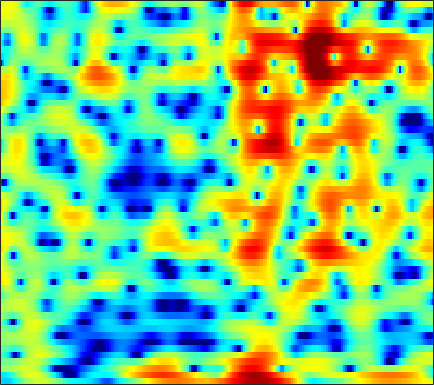

Data behind this chart, as committed beside it:
-5.0539, -5.5624, -5.879, -5.7903, -5.4458, -4.7912, -3.9251, -3.2125, -2.2521, -1.3132, -0.43874, 0.15243, 0.84281, 1.4208, 1.7757, 2.1436, 2.3941, 2.5041, 2.5503, 2.4961, 2.3346, 2.1385, 1.797, 1.3667
-4.684, -4.96, -4.815, -4.153, -3.45, -2.382, -1.297, -0.5095, 0.4563, 1.297, 2.003, 2.439, 2.893, 3.192, 3.315, 3.334, 3.191, 2.974, 2.539, 1.937, 1.17, 0.4795, -0.5928, -1.838
0.4028, 0.5377, 0.759, 1.007, 1.207, 1.488, 1.778, 2.001, 2.271, 2.497, 2.658, 2.727, 2.737, 2.625, 2.457, 2.107, 1.588, 1.074, 0.2015, -0.9126, -2.287, -3.543, -5.571, -8.077
-0.7742, -0.6216, -0.4938, -0.4097, -0.3583, -0.2679, -0.08849, 0.1115, 0.4649, 0.8796, 1.317, 1.622, 1.975, 2.221, 2.327, 2.347, 2.225, 2.028, 1.631, 1.089, 0.4051, -0.1773, -1.056, -1.987
-1.855, -2.287, -3.26, -4.817, -6.537, -9.963, -14.93, -15.56, -10.15, -5.963, -3.092, -1.496, 0.1335, 1.323, 1.989, 2.624, 3.016, 3.171, 3.221, 3.104, 2.851, 2.59, 2.152, 1.644
-0.8096, -0.9769, -1.323, -1.791, -2.189, -2.669, -2.913, -2.843, -2.369, -1.589, -0.6902, -0.03009, 0.765, 1.423, 1.814, 2.187, 2.399, 2.447, 2.382, 2.182, 1.857, 1.554, 1.059, 0.4904
0.4685, 0.5215, 0.5623, 0.592, 0.6149, 0.6636, 0.7453, 0.8385, 1.01, 1.221, 1.455, 1.621, 1.812, 1.935, 1.968, 1.915, 1.751, 1.538, 1.135, 0.5816, -0.124, -0.7529, -1.719, -2.798
0.8248, 0.8503, 0.8601, 0.8738, 0.9061, 0.9956, 1.143, 1.288, 1.516, 1.763, 2.01, 2.174, 2.34, 2.415, 2.402, 2.266, 1.977, 1.647, 1.047, 0.2326, -0.8326, -1.808, -3.416, -5.455
0.1714, -0.1681, -0.7504, -1.389, -1.792, -2.051, -1.837, -1.369, -0.499, 0.4521, 1.325, 1.886, 2.479, 2.882, 3.06, 3.123, 2.999, 2.776, 2.308, 1.651, 0.7963, 0.02681, -1.183, -2.595
-0.4759, -1.351, -3.111, -5.945, -9.425, -20.08, -16.05, -9.235, -4.573, -1.732, 0.1955, 1.232, 2.224, 2.86, 3.152, 3.328, 3.293, 3.149, 2.827, 2.38, 1.835, 1.379, 0.7283, 0.04601
0.634, 0.2912, -0.2873, -0.9407, -1.374, -1.694, -1.541, -1.121, -0.3257, 0.5118, 1.252, 1.69, 2.092, 2.268, 2.25, 2.039, 1.652, 1.274, 0.6742, 0.05359, -0.5241, -0.8827, -1.226, -1.409
1.498, 1.559, 1.623, 1.697, 1.755, 1.849, 1.96, 2.067, 2.219, 2.338, 2.374, 2.324, 2.123, 1.735, 1.289, 0.4655, -0.6743, -1.768, -3.579, -5.778, -8.044, -9.082, -8.66, -6.937
0.2992, 0.7397, 1.276, 1.72, 1.996, 2.28, 2.474, 2.559, 2.606, 2.589, 2.475, 2.32, 1.982, 1.484, 0.9767, 0.08017, -1.147, -2.333, -4.309, -6.811, -9.599, -11, -10.12, -7.684
-2.667, -1.297, -0.0001948, 0.8059, 1.162, 1.414, 1.492, 1.474, 1.398, 1.331, 1.315, 1.319, 1.306, 1.209, 1.048, 0.7027, 0.1896, -0.2873, -1.014, -1.76, -2.396, -2.709, -2.873, -2.735
0.2389, 1.015, 1.625, 1.77, 1.578, 0.9075, -0.1701, -1.144, -2.389, -2.94, -2.389, -1.519, -0.2746, 0.7173, 1.234, 1.615, 1.689, 1.539, 1.112, 0.4758, -0.3096, -0.9536, -1.836, -2.518
4.723, 4.546, 4.113, 3.391, 2.609, 1.101, -1.146, -3.524, -8.093, -11.98, -7.611, -4.365, -1.471, 0.3709, 1.275, 1.978, 2.195, 2.084, 1.58, 0.622, -0.8708, -2.439, -5.463, -10.57
4.5, 4.108, 3.496, 2.758, 2.129, 1.23, 0.2842, -0.3967, -1.082, -1.402, -1.286, -0.9717, -0.4053, 0.1324, 0.4452, 0.7074, 0.7254, 0.583, 0.1572, -0.538, -1.518, -2.414, -3.706, -4.929
3.639, 3.143, 2.448, 1.722, 1.197, 0.5901, 0.1038, -0.1691, -0.3842, -0.4332, -0.3524, -0.2466, -0.06043, 0.116, 0.2021, 0.2479, 0.1936, 0.07785, -0.1788, -0.5202, -0.9179, -1.242, -1.657, -1.984
3.419, 2.603, 1.385, 0.1216, -0.7711, -1.695, -2.075, -1.999, -1.583, -0.9969, -0.422, -0.04863, 0.3265, 0.5697, 0.669, 0.6791, 0.5863, 0.4623, 0.2449, -0.009606, -0.2632, -0.4411, -0.6442, -0.7795
4.35, 3.12, 0.9523, -2.087, -5.383, -12.35, -12.91, -7.822, -3.721, -1.333, 0.1379, 0.8623, 1.413, 1.615, 1.599, 1.395, 1.043, 0.7144, 0.2594, -0.1803, -0.5736, -0.8084, -1.028, -1.133
5.422, 4.645, 3.299, 1.663, 0.3912, -0.9915, -1.297, -0.8218, 0.178, 1.124, 1.739, 1.942, 1.9, 1.482, 0.9355, -0.06215, -1.308, -2.334, -3.608, -4.574, -5.163, -5.429, -5.842, -6.365
4.567, 4.497, 4.222, 3.827, 3.523, 3.137, 2.841, 2.698, 2.536, 2.341, 2.029, 1.639, 0.8823, -0.2524, -1.439, -3.56, -6.621, -9.922, -16.78, -21.53, -15.21, -12.96, -12.03, -13.12
3.289, 3.521, 3.627, 3.551, 3.417, 3.212, 2.949, 2.741, 2.441, 2.063, 1.583, 1.12, 0.312, -0.7339, -1.726, -3.335, -5.26, -6.804, -8.62, -9.551, -9.373, -8.868, -8.175, -7.637
2.775, 2.687, 2.404, 2.017, 1.703, 1.335, 1.085, 0.9436, 0.809, 0.6778, 0.4667, 0.2551, -0.1564, -0.7029, -1.171, -1.899, -2.642, -3.141, -3.706, -4.003, -4.064, -3.925, -3.562, -3.036
3.096, 2.207, 0.7213, -0.9358, -2.124, -3.234, -3.338, -2.903, -2.129, -1.436, -0.9906, -0.8033, -0.7466, -0.9045, -1.111, -1.476, -1.894, -2.214, -2.586, -2.749, -2.646, -2.382, -1.778, -0.9763
4.366, 2.804, 0.03644, -3.991, -8.712, -23, -12.05, -7.56, -4.518, -2.911, -2.027, -1.707, -1.543, -1.612, -1.824, -2.264, -2.968, -3.691, -4.811, -5.966, -6.293, -5.587, -3.712, -1.589
5.637, 4.442, 2.664, 0.7381, -0.5895, -2.021, -2.744, -2.994, -3.166, -3.471, -3.976, -4.404, -4.867, -5, -4.954, -4.976, -5.39, -6.135, -8.082, -11.95, -17.45, -13.47, -7.077, -3.01
5.409, 4.616, 3.531, 2.436, 1.626, 0.5557, -0.5715, -1.489, -2.991, -5.033, -8.099, -11.49, -17.93, -15.29, -11.12, -7.782, -5.909, -5.103, -4.535, -4.149, -3.62, -2.926, -1.703, -0.3631
3.098, 2.488, 1.82, 1.288, 0.9187, 0.441, -0.1755, -0.7395, -1.765, -3.097, -4.757, -6.045, -7.215, -6.921, -5.957, -4.412, -3.039, -2.195, -1.3, -0.5766, 0.04032, 0.4657, 0.9988, 1.47
-2.828, -3.76, -3.829, -2.889, -2.053, -1.114, -0.5091, -0.2739, -0.1866, -0.3005, -0.5176, -0.6782, -0.7984, -0.7464, -0.5832, -0.2643, 0.1201, 0.41, 0.7818, 1.087, 1.353, 1.498, 1.639, 1.696
-10.09, -16.16, -12.01, -6.413, -3.869, -1.686, -0.2672, 0.4387, 1.068, 1.418, 1.591, 1.64, 1.64, 1.591, 1.548, 1.489, 1.423, 1.369, 1.286, 1.195, 1.081, 0.9874, 0.8258, 0.6139
-1.264, -1.6, -1.499, -0.8348, -0.1873, 0.7012, 1.444, 1.885, 2.285, 2.499, 2.541, 2.474, 2.274, 1.97, 1.681, 1.242, 0.7604, 0.39, -0.1028, -0.5498, -0.9598, -1.228, -1.566, -1.911
2, 1.973, 2.049, 2.257, 2.452, 2.738, 2.968, 3.088, 3.134, 3.039, 2.774, 2.464, 1.899, 1.177, 0.5199, -0.4937, -1.623, -2.503, -3.654, -4.641, -5.331, -5.621, -5.757, -5.782
2.676, 2.795, 3.027, 3.289, 3.487, 3.693, 3.812, 3.814, 3.684, 3.37, 2.851, 2.315, 1.39, 0.2009, -0.8787, -2.613, -4.739, -6.639, -9.667, -13.06, -15.01, -14.22, -12.05, -10.28
1.168, 1.606, 2.323, 3.045, 3.526, 4.021, 4.321, 4.391, 4.273, 3.889, 3.245, 2.574, 1.419, -0.05455, -1.36, -3.39, -5.8, -7.934, -11.26, -15.13, -17.34, -16.14, -13.33, -11.18
-4.658, -2.437, 0.1464, 2.086, 3.162, 4.192, 4.801, 5.02, 5.002, 4.651, 3.959, 3.213, 1.918, 0.2645, -1.195, -3.379, -5.674, -7.289, -8.923, -9.768, -9.792, -9.456, -8.852, -8.287
-5.509, -2.908, -0.06016, 1.978, 3.104, 4.157, 4.8, 5.046, 5.081, 4.787, 4.131, 3.4, 2.058, 0.2266, -1.565, -4.671, -9.099, -14, -19.12, -13.19, -9.41, -7.658, -6.221, -5.542
-0.1512, 0.3455, 1.063, 1.785, 2.244, 2.756, 3.126, 3.292, 3.361, 3.213, 2.827, 2.351, 1.425, 0.1694, -1.026, -2.953, -5.12, -6.595, -7.505, -6.798, -5.393, -4.395, -3.339, -2.663
0.3638, 0.1931, -0.08445, -0.3583, -0.4998, -0.5167, -0.3306, -0.08979, 0.2583, 0.5306, 0.6649, 0.6339, 0.4309, 0.05351, -0.3066, -0.8482, -1.336, -1.583, -1.722, -1.6, -1.259, -0.9311, -0.476, -0.05226
0.1372, -0.8665, -2.59, -4.763, -6.423, -7.598, -6.694, -5.325, -3.634, -2.38, -1.563, -1.162, -0.8132, -0.6467, -0.5678, -0.4777, -0.364, -0.2282, 0.003592, 0.308, 0.6669, 0.9512, 1.324, 1.674
1.434, 0.02982, -2.486, -6.09, -9.848, -13.76, -10.18, -7.408, -5.017, -3.628, -2.901, -2.625, -2.457, -2.339, -2.197, -1.86, -1.362, -0.9201, -0.2705, 0.3898, 0.9965, 1.411, 1.9, 2.303
4.222, 3.302, 1.918, 0.4637, -0.5101, -1.498, -2.034, -2.221, -2.454, -2.883, -3.621, -4.432, -5.816, -7.078, -7.493, -6.843, -5.272, -3.991, -2.444, -1.19, -0.1928, 0.4055, 1.032, 1.494
6.048, 5.503, 4.689, 3.806, 3.129, 2.203, 1.251, 0.4975, -0.6403, -2.067, -3.939, -5.821, -9.393, -15.69, -24.08, -15.44, -9.775, -7.291, -5.045, -3.521, -2.474, -1.907, -1.375, -1.04
6.376, 6.062, 5.526, 4.877, 4.306, 3.455, 2.497, 1.69, 0.4927, -0.853, -2.392, -3.612, -5.262, -6.707, -7.375, -7.54, -7.061, -6.567, -5.944, -5.453, -5.122, -4.959, -4.833, -4.849
6.108, 5.96, 5.616, 5.111, 4.632, 3.876, 2.986, 2.235, 1.151, 0.01799, -1.14, -1.98, -3.012, -3.923, -4.51, -5.197, -5.831, -6.293, -7.022, -7.868, -8.618, -8.986, -9.107, -8.984
5.893, 5.821, 5.581, 5.162, 4.737, 4.002, 3.073, 2.266, 1.071, -0.2025, -1.39, -2.186, -3.002, -3.578, -3.94, -4.484, -5.298, -6.201, -7.987, -10.88, -15.66, -20.35, -17.38, -12.57
5.13, 5.098, 5.007, 4.795, 4.499, 3.843, 2.837, 1.816, 0.01796, -2.302, -4.905, -6.461, -6.81, -5.572, -4.593, -3.736, -3.501, -3.768, -4.653, -6.115, -7.762, -8.553, -8.118, -6.499
0.5118, 0.9642, 1.778, 2.44, 2.684, 2.61, 2.005, 1.15, -0.6402, -3.45, -7.733, -11.73, -10.71, -6.293, -4.05, -2.182, -1.111, -0.6693, -0.443, -0.4166, -0.4809, -0.4627, -0.2865, 0.0746
-13.32, -7.551, -3.634, -1.45, -0.4598, 0.3041, 0.5399, 0.4231, -0.03527, -0.7319, -1.43, -1.745, -1.781, -1.337, -0.8517, -0.2074, 0.301, 0.5997, 0.8926, 1.082, 1.206, 1.316, 1.462, 1.589
-5.562, -4.946, -3.801, -2.668, -1.883, -1.037, -0.3812, -0.02089, 0.3022, 0.4828, 0.5435, 0.5742, 0.5991, 0.6293, 0.642, 0.6556, 0.6395, 0.6042, 0.5806, 0.5676, 0.6498, 0.736, 0.8881, 1.034
-3.172, -3.52, -3.658, -3.326, -2.78, -1.796, -0.7225, 0.03361, 0.8699, 1.481, 1.865, 1.988, 1.991, 1.776, 1.487, 0.9437, 0.2797, -0.2634, -0.9387, -1.333, -1.314, -1.061, -0.5172, 0.08258
-3.587, -5.433, -8.399, -9.486, -7.494, -3.924, -1.152, 0.3848, 1.882, 2.86, 3.421, 3.581, 3.467, 2.984, 2.366, 1.139, -0.6248, -2.374, -5.382, -8.322, -8.05, -5.855, -3.075, -1.041
-2.587, -4.247, -6.856, -7.807, -6.098, -2.987, -0.4512, 0.9883, 2.382, 3.27, 3.71, 3.801, 3.573, 2.979, 2.27, 0.9312, -0.9587, -2.827, -5.982, -9.055, -8.783, -6.661, -3.923, -1.887
0.05304, -0.2237, -0.4869, -0.4369, -0.1655, 0.4614, 1.185, 1.704, 2.263, 2.615, 2.729, 2.65, 2.338, 1.774, 1.202, 0.2575, -0.8608, -1.735, -2.825, -3.612, -3.942, -3.827, -3.374, -2.762
1.948, 1.926, 1.904, 1.928, 1.991, 2.105, 2.232, 2.299, 2.322, 2.244, 2.062, 1.825, 1.404, 0.8349, 0.3196, -0.4703, -1.347, -2.041, -2.96, -3.846, -4.548, -4.904, -5.082, -4.905
3.239, 3.226, 3.208, 3.169, 3.126, 3.021, 2.862, 2.695, 2.406, 2.039, 1.601, 1.244, 0.7056, 0.1212, -0.3754, -1.139, -2.041, -2.861, -4.17, -5.764, -7.589, -9.019, -10.3, -9.953
3.759, 3.773, 3.803, 3.798, 3.732, 3.544, 3.198, 2.839, 2.224, 1.487, 0.688, 0.1372, -0.4836, -0.932, -1.203, -1.608, -2.217, -2.876, -4.186, -6.127, -9.148, -12.7, -20.88, -17.02
2.701, 2.945, 3.337, 3.684, 3.829, 3.801, 3.429, 2.885, 1.751, 0.1224, -1.927, -3.496, -4.609, -4.092, -3.167, -2.069, -1.473, -1.362, -1.647, -2.342, -3.312, -4.069, -4.753, -4.703
